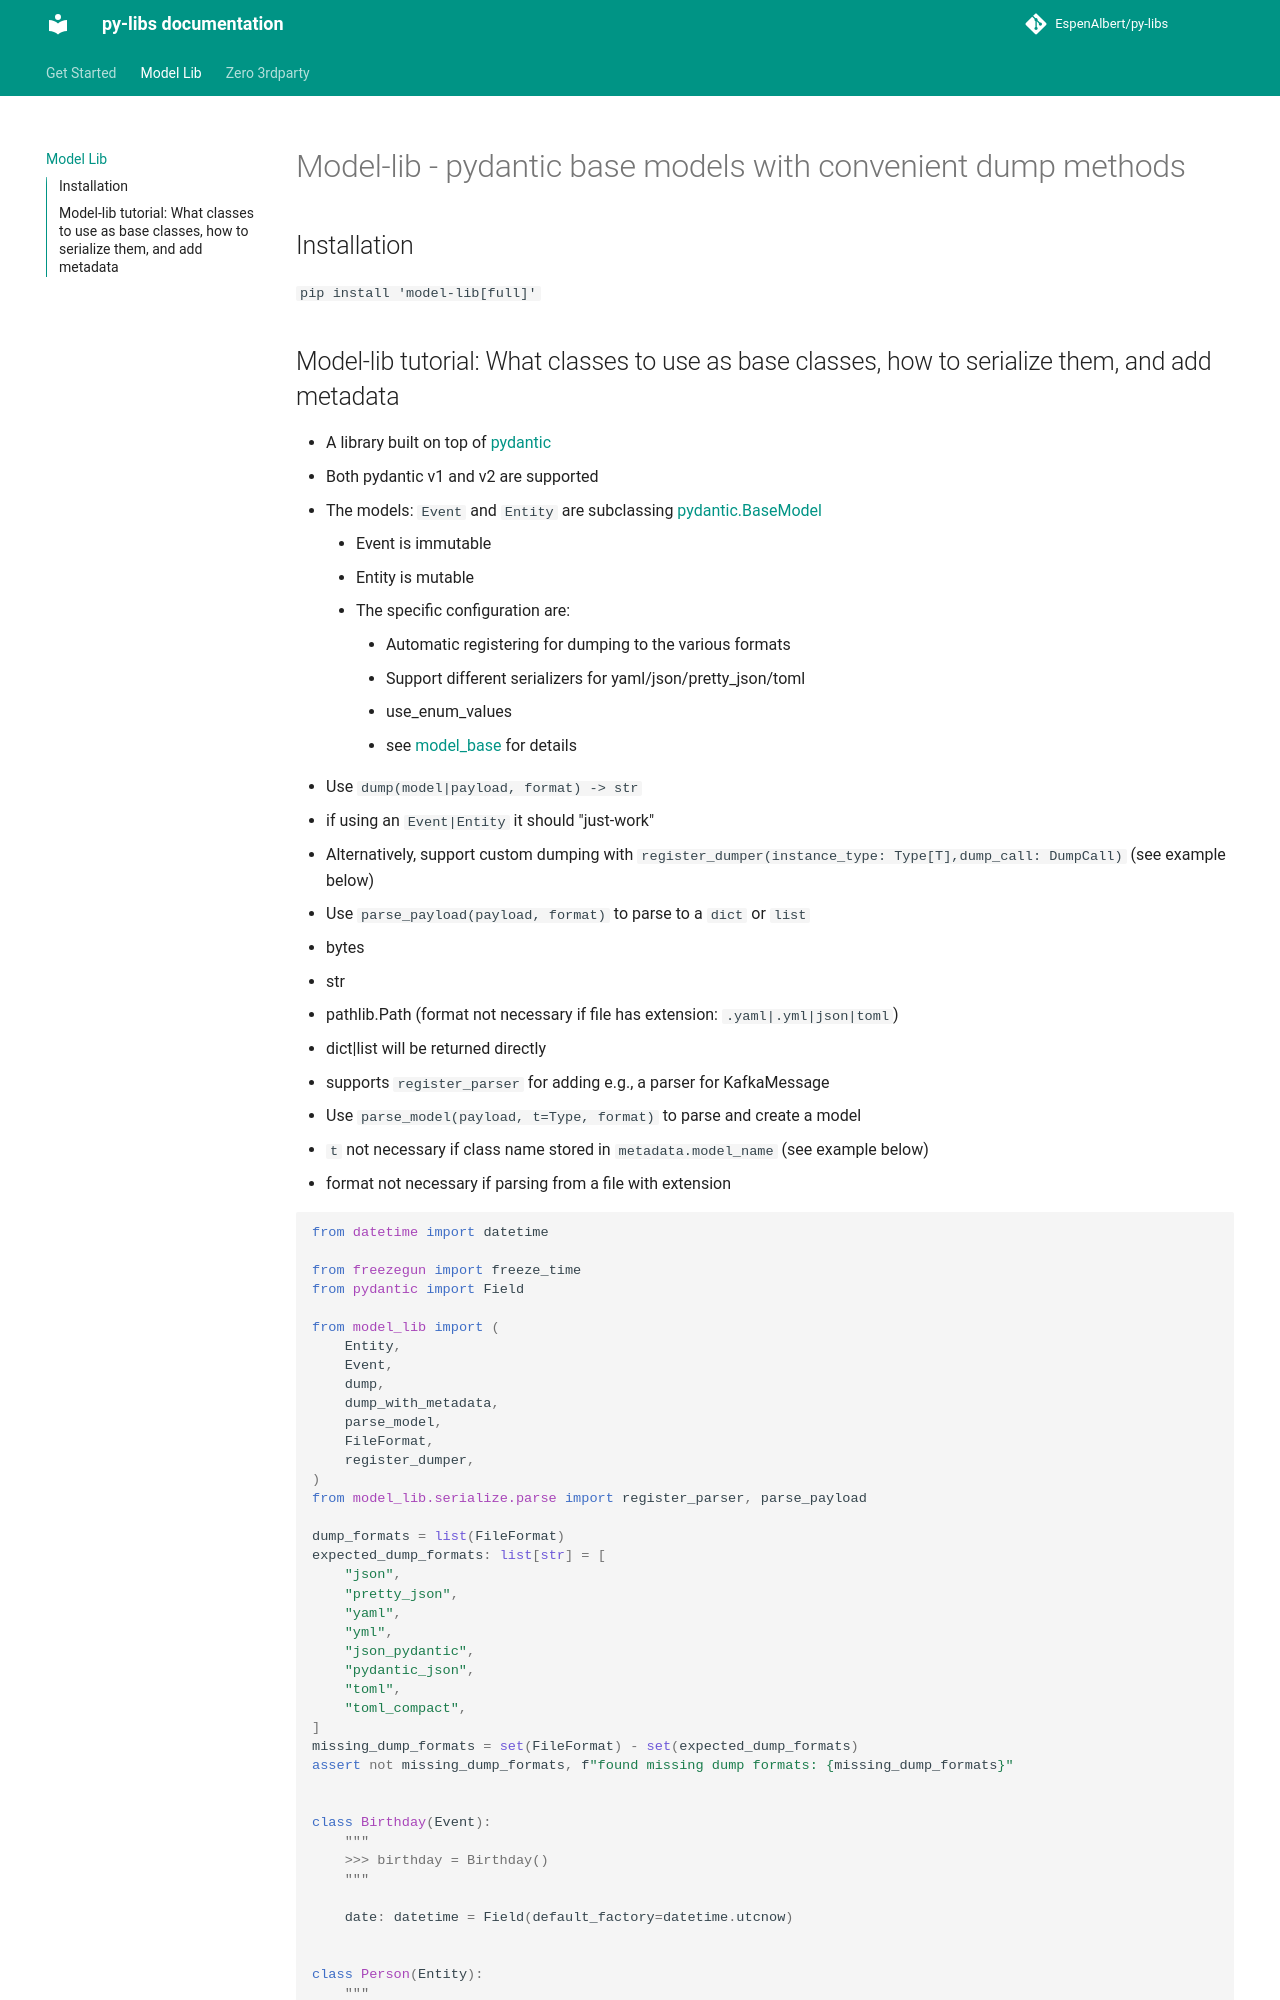

repository: EspenAlbert/py-libs · page: model-lib/index.html · generator: mkdocs

# Model-lib - pydantic base models with convenient dump methods

## Installation
`pip install 'model-lib[full]'`

## Model-lib tutorial: What classes to use as base classes, how to serialize them, and add metadata
- A library built on top of [pydantic](https://docs.pydantic.dev/latest/)
- Both pydantic v1 and v2 are supported
- The models: `Event` and `Entity` are subclassing [pydantic.BaseModel](https://pydantic-docs.helpmanual.io/usage/models/)
    - Event is immutable
    - Entity is mutable
    - The specific configuration are:
        - Automatic registering for dumping to the various formats
        - Support different serializers for yaml/json/pretty_json/toml
        - use_enum_values
        - see [model_base](model_lib/model_base.py) for details
- Use `dump(model|payload, format) -> str`
  - if using an `Event|Entity` it should "just-work"
  - Alternatively, support custom dumping with `register_dumper(instance_type: Type[T],dump_call: DumpCall)` (see example below)
- Use `parse_payload(payload, format)` to parse to a `dict` or `list`
  - bytes
  - str
  - pathlib.Path (format not necessary if file has extension: `.yaml|.yml|json|toml`)
  - dict|list will be returned directly
  - supports `register_parser` for adding e.g., a parser for KafkaMessage
- Use `parse_model(payload, t=Type, format)` to parse and create a model
  - `t` not necessary if class name stored in `metadata.model_name` (see example below)
  - format not necessary if parsing from a file with extension

```python
from datetime import datetime

from freezegun import freeze_time
from pydantic import Field

from model_lib import (
    Entity,
    Event,
    dump,
    dump_with_metadata,
    parse_model,
    FileFormat,
    register_dumper,
)
from model_lib.serialize.parse import register_parser, parse_payload

dump_formats = list(FileFormat)
expected_dump_formats: list[str] = [
    "json",
    "pretty_json",
    "yaml",
    "yml",
    "json_pydantic",
    "pydantic_json",
    "toml",
    "toml_compact",
]
missing_dump_formats = set(FileFormat) - set(expected_dump_formats)
assert not missing_dump_formats, f"found missing dump formats: {missing_dump_formats}"


class Birthday(Event):
    """
    >>> birthday = Birthday()
    """

    date: datetime = Field(default_factory=datetime.utcnow)


class Person(Entity):
    """
    >>> person = Person(name="espen", age=99)
    >>> person.age += 1 # mutable
    >>> person.age
    100
    """

    name: str
    age: int
